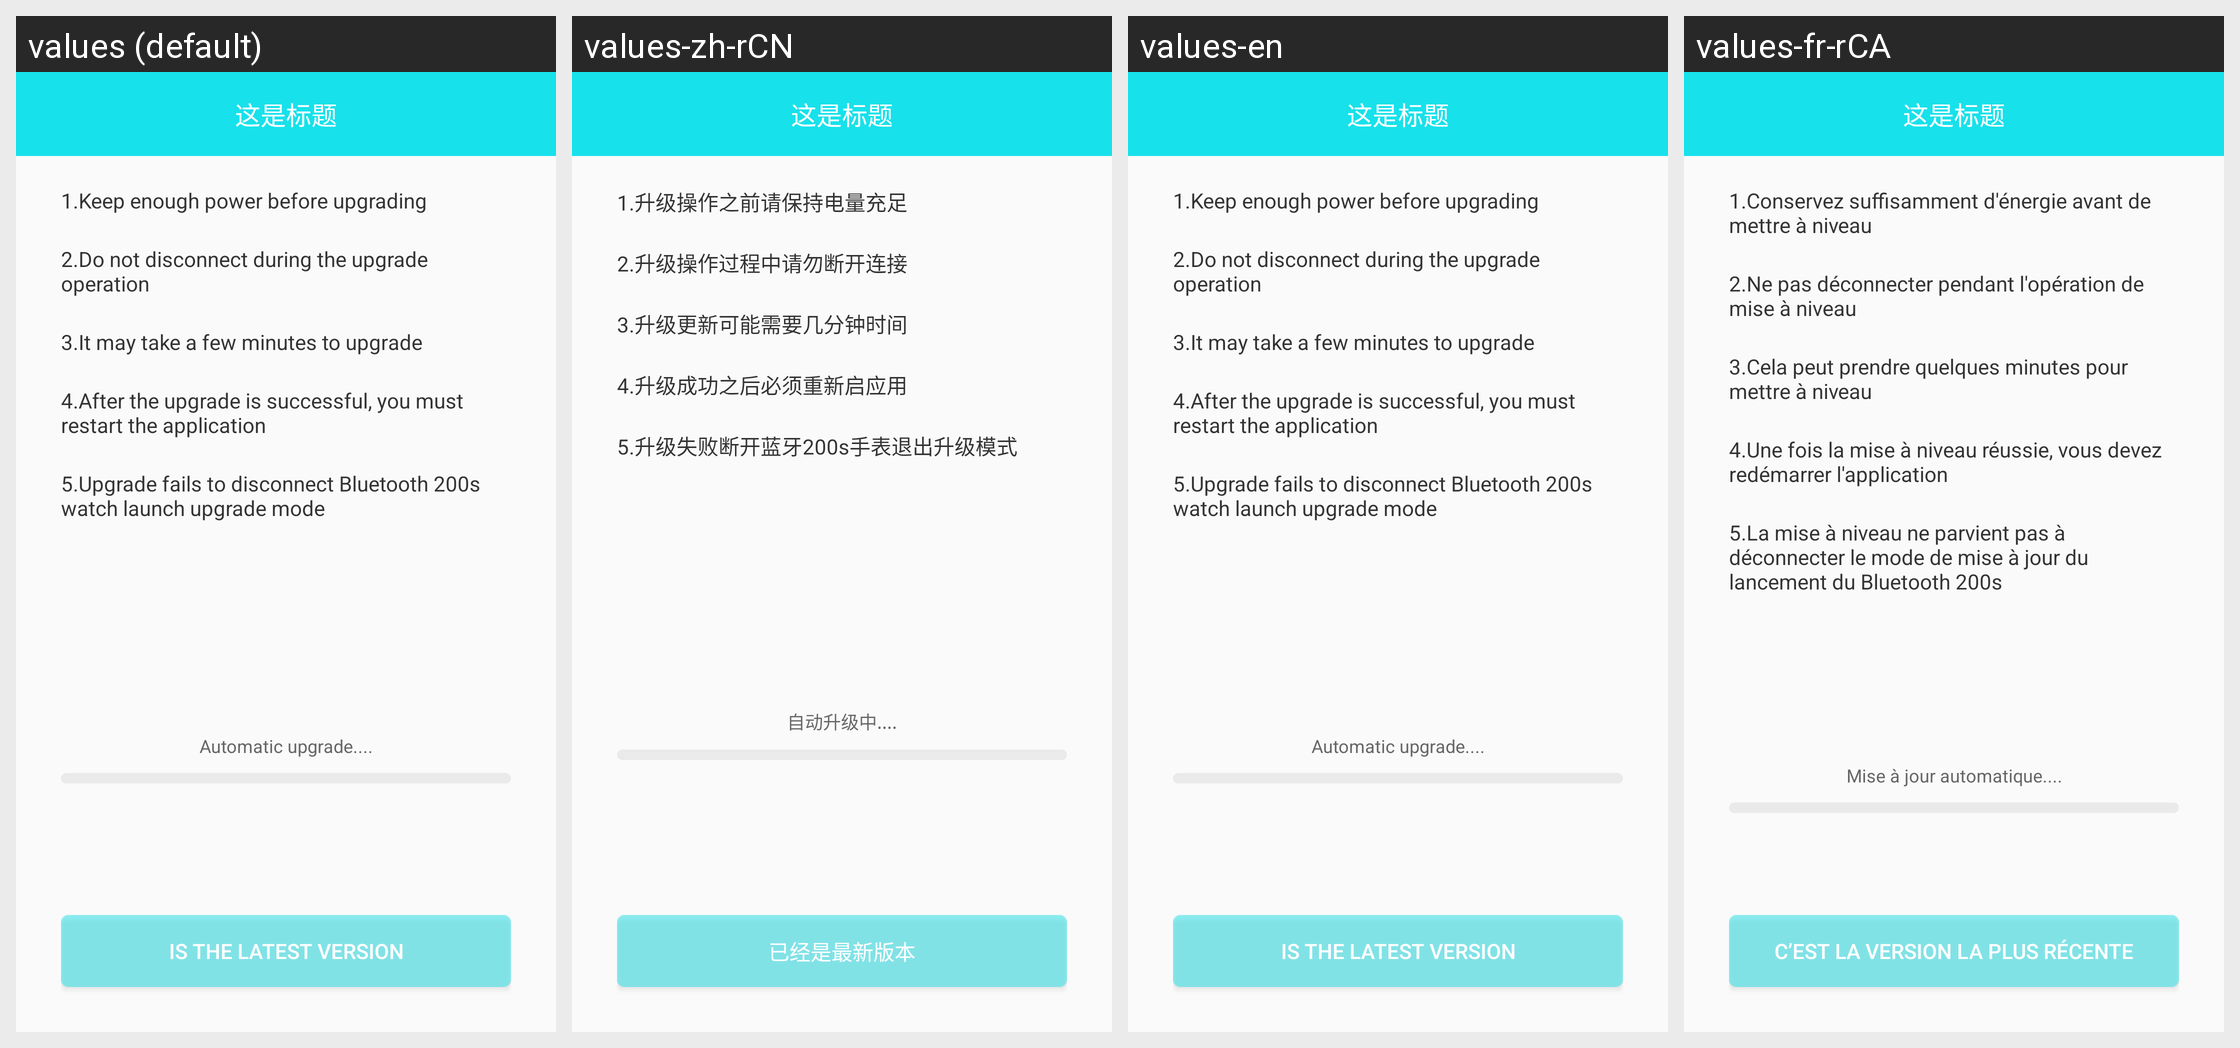

Strings drawn on this Android screen and how each of the app's shown locales translates them:
Android screen res/layout/activity_w30_ota_layout.xml rendered under 4 locales, left to right: values (default), values-zh-rCN, values-en, values-fr-rCA. Device: Nexus 5 (rendered at 1080×1920; each locale shown at half size, 540×960, under a caption strip naming it); theme BAppTheme.
Other locales in the repository, not shown: values-de-rDE, values-es-rES, values-fr-rBE, values-fr-rFR, values-it-rCH, values-it-rIT, values-ja-rJP, values-ko-rKR, values-pt-rBR, values-ru-rRU, values-vi-rVN, values-zh-rHK, values-zh-rTW.
Strings drawn on this screen, with the default value and each locale's value (text and hints the layout hard-codes, and strings that could not be matched under every locale, appear in the picture but are not listed):

string_w30s_up_one
  values: 1.Keep enough power before upgrading
  values-zh-rCN: 1.升级操作之前请保持电量充足
  values-en: 1.Keep enough power before upgrading
  values-fr-rCA: 1.Conservez suffisamment d'énergie avant de mettre à niveau

string_w30s_up_two
  values: 2.Do not disconnect during the upgrade operation
  values-zh-rCN: 2.升级操作过程中请勿断开连接
  values-en: 2.Do not disconnect during the upgrade operation
  values-fr-rCA: 2.Ne pas déconnecter pendant l'opération de mise à niveau

string_w30s_up_three
  values: 3.It may take a few minutes to upgrade
  values-zh-rCN: 3.升级更新可能需要几分钟时间
  values-en: 3.It may take a few minutes to upgrade
  values-fr-rCA: 3.Cela peut prendre quelques minutes pour mettre à niveau

string_w30s_up_isok
  values: 4.After the upgrade is successful, you must restart the application
  values-zh-rCN: 4.升级成功之后必须重新启应用
  values-en: 4.After the upgrade is successful, you must restart the application
  values-fr-rCA: 4.Une fois la mise à niveau réussie, vous devez redémarrer l'application

string_w30s_up_error
  values: 5.Upgrade fails to disconnect Bluetooth 200s watch launch upgrade mode
  values-zh-rCN: 5.升级失败断开蓝牙200s手表退出升级模式
  values-en: 5.Upgrade fails to disconnect Bluetooth 200s watch launch upgrade mode
  values-fr-rCA: 5.La mise à niveau ne parvient pas à déconnecter le mode de mise à jour du lancement du Bluetooth 200s

auto_upgrade
  values: Automatic upgrade....
  values-zh-rCN: 自动升级中....
  values-en: Automatic upgrade....
  values-fr-rCA: Mise à jour automatique....

latest_version
  values: Is the latest version
  values-zh-rCN: 已经是最新版本
  values-en: Is the latest version
  values-fr-rCA: C’est la version la plus récente
